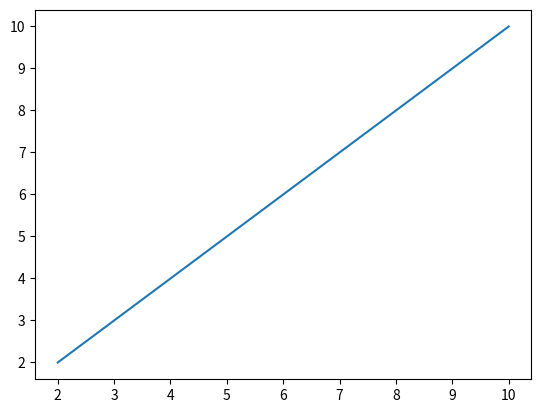

This figure's Python source:
#!/usr/bin/env python

import matplotlib.pyplot as plt
x1 = 2
x2 = 10
y1 = 2
y2 = 10

plt.plot([x1, x2], [y1, y2])
plt.show()

#Hello is this edit here
